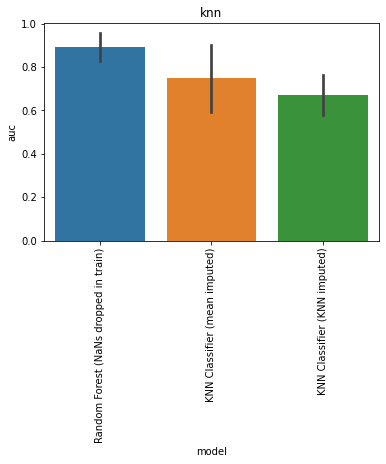

The data file committed next to this chart (first rows):
, model, auc, model_train_nan, imputer, chain, group, seed, epitope, species, train_alpha_only, train_beta_only, train_both, train_non, train_total, test_total, df_size, gene_features, missing_indicator, test_nr, improvement
0, Random Forest (NaNs dropped in train), 0.8333, False, , both, baseline, 0.0, GILGFVFTL, HomoSapiens, 0.0, 0.0, 41.0, 0.0, 41.0, 13.0, 200.0, FV, False, 1, -0.05741
1, Random Forest (NaNs dropped in train), 0.8611, False, , both, baseline, 1.0, GILGFVFTL, HomoSapiens, 0.0, 0.0, 41.0, 0.0, 41.0, 13.0, 200.0, FV, False, 1, -0.02963
2, Random Forest (NaNs dropped in train), 0.8333, False, , both, baseline, 2.0, GILGFVFTL, HomoSapiens, 0.0, 0.0, 41.0, 0.0, 41.0, 13.0, 200.0, FV, False, 1, -0.05741
3, Random Forest (NaNs dropped in train), 0.9259, False, , both, baseline, 3.0, GILGFVFTL, HomoSapiens, 0.0, 0.0, 42.0, 0.0, 42.0, 12.0, 200.0, FV, False, 1, 0.03519
4, Random Forest (NaNs dropped in train), 1.0, False, , both, baseline, 4.0, GILGFVFTL, HomoSapiens, 0.0, 0.0, 47.0, 0.0, 47.0, 7.0, 200.0, FV, False, 1, 0.1093
0, KNN Classifier (mean imputed), 0.75, True, , both, knn, 0.0, GILGFVFTL, HomoSapiens, 47.0, 71.0, 42.0, 0.0, 160.0, 13.0, 200.0, FV, False, 9, -0.1407
1, KNN Classifier (mean imputed), 0.7639, True, , both, knn, 1.0, GILGFVFTL, HomoSapiens, 51.0, 68.0, 41.0, 0.0, 160.0, 13.0, 200.0, FV, False, 9, -0.1269
2, KNN Classifier (mean imputed), 0.8452, True, , both, knn, 2.0, GILGFVFTL, HomoSapiens, 50.0, 68.0, 42.0, 0.0, 160.0, 13.0, 200.0, FV, False, 9, -0.0455
3, KNN Classifier (mean imputed), 0.463, True, , both, knn, 3.0, GILGFVFTL, HomoSapiens, 50.0, 67.0, 43.0, 0.0, 160.0, 12.0, 200.0, FV, False, 9, -0.4278
4, KNN Classifier (mean imputed), 0.9167, True, , both, knn, 4.0, GILGFVFTL, HomoSapiens, 49.0, 63.0, 48.0, 0.0, 160.0, 7.0, 200.0, FV, False, 9, 0.02593
0, KNN Classifier (KNN imputed), 0.6528, True, , both, knn, 0.0, GILGFVFTL, HomoSapiens, 47.0, 71.0, 42.0, 0.0, 160.0, 13.0, 200.0, FV, False, 10, -0.238
1, KNN Classifier (KNN imputed), 0.6528, True, , both, knn, 1.0, GILGFVFTL, HomoSapiens, 51.0, 68.0, 41.0, 0.0, 160.0, 13.0, 200.0, FV, False, 10, -0.238
2, KNN Classifier (KNN imputed), 0.7857, True, , both, knn, 2.0, GILGFVFTL, HomoSapiens, 50.0, 68.0, 42.0, 0.0, 160.0, 13.0, 200.0, FV, False, 10, -0.105
3, KNN Classifier (KNN imputed), 0.5185, True, , both, knn, 3.0, GILGFVFTL, HomoSapiens, 50.0, 67.0, 43.0, 0.0, 160.0, 12.0, 200.0, FV, False, 10, -0.3722
4, KNN Classifier (KNN imputed), 0.75, True, , both, knn, 4.0, GILGFVFTL, HomoSapiens, 49.0, 63.0, 48.0, 0.0, 160.0, 7.0, 200.0, FV, False, 10, -0.1407
